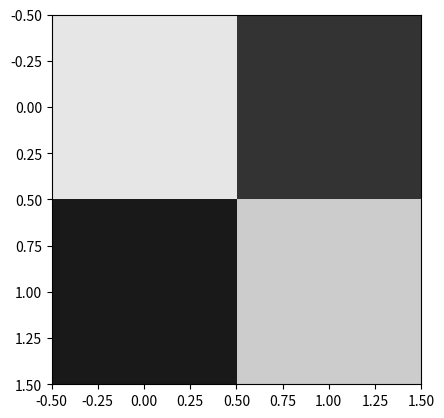

The script that saved this image:
import numpy as np
import matplotlib.pyplot as plt
from matplotlib.pyplot import get_cmap
import math as maths

# Création d’une image 2x2
image = np.array([[0.9, 0.2],[0.1 , 0.8]])

imageV =   [
            0.9,
            0.2,
            0.1,
            0.8,
            ]

# Affichage
cmp = get_cmap('gray')
plt.imshow(image, cmap=cmp, vmin=0, vmax=1)
plt.show()
# Pour aplatir l’image on utilise la méthode flatten
image_flattened=image.flatten()

# 3 et 4 a savoir faire pour le controle

#       i        i    i    i
#Ei = -p  * log(q) - p ln q
#       1        1    2    2

#[1,0]
#[0,1]  -> labael =(1) = (p1)
#                  (0)   (p2)

# softmax(x)i =         exi
#                 ex1 + ex2 + · · · + ex


x = (1.2, 0.5)

exo2probq1 = maths.exp(1.2) / (maths.exp(1.2) + maths.exp(0.5))

exo2probq2  = maths.exp(0.5) / (maths.exp(1.2) + maths.exp(0.5))



print("probq1 " ,  exo2probq1)
print("probq2 " ,  exo2probq2)

#(0.66)
#(0.33)

#il y a plus de chance que l'images nest pas diagonal

#3) p= (1)
#      (0)

entrepriecroise_exo4_0 = -1* maths.log(exo2probq1) - 0*maths.log(exo2probq2)

print()

print(entrepriecroise_exo4_0)
print()

xImage1 = [1.5, 0.2]
xImage2 = [0.3, 1.1]


exo4_1probq1_1 = maths.exp(1.5) / (maths.exp(1.5) + maths.exp(0.2))
exo4_1probq1_2  = maths.exp(0.2) / (maths.exp(0.2) + maths.exp(1.5))

print("exo4 prob1",exo4_1probq1_1,exo4_1probq1_2)

exo4_1probq2_1 = maths.exp(0.3) / (maths.exp(0.3) + maths.exp(1.1))
exo4_1probq2_2  = maths.exp(1.1) / (maths.exp(1.1) + maths.exp(0.3))

print("exo4 prob2",exo4_1probq2_1,exo4_1probq2_2)


entrepriecroise_exo4_1 = -1* maths.log(exo4_1probq1_1) - 0*maths.log(exo4_1probq1_2)
entrepriecroise_exo4_2 = -0* maths.log(exo4_1probq2_1) - 1*maths.log(exo4_1probq2_2)
print()
print(exo4_1probq1_1)
print(exo4_1probq1_2)
print()
print()
print(exo4_1probq2_1)
print(exo4_1probq2_2)
print()
print("exo4 le best",entrepriecroise_exo4_1,entrepriecroise_exo4_2)

#q = (q1, q2)